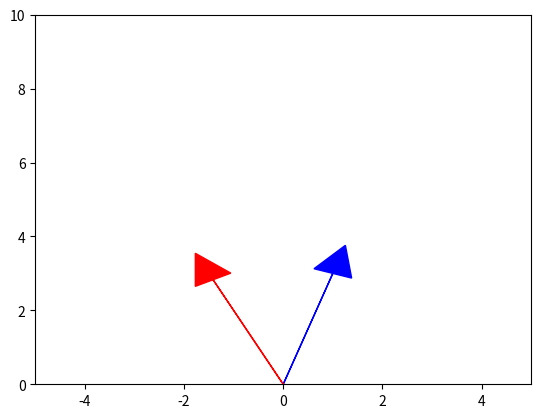

The matplotlib source for this figure:
## This is course material for Introduction to Python Scientific Programming
## Example code: rotation_dot_product.py
# [redacted]
##
## (c) Copyright 2020. Intelligent Racing Inc. Not permitted for commercial use

import numpy as np
import matplotlib.pyplot as plt

def rotationMatrix(degree):
    c = np.cos(np.radians(degree))
    s = np.sin(np.radians(degree))
    return np.array([[c, -s], [s, c]])

v1 = np.array([[1.,3.]]).T     # Another notation for transpose --> row tranposed into column
rotation_matrix = rotationMatrix(45)

v2 = rotation_matrix.dot(v1)

plt.arrow(0,0,v1[0,0],v1[1,0], head_width=0.8, head_length=0.8, color = 'b')
plt.arrow(0,0,v2[0,0],v2[1,0],head_width=0.8, head_length=0.8, color = 'r')
plt.axis([-5,5,0,10])
plt.show()